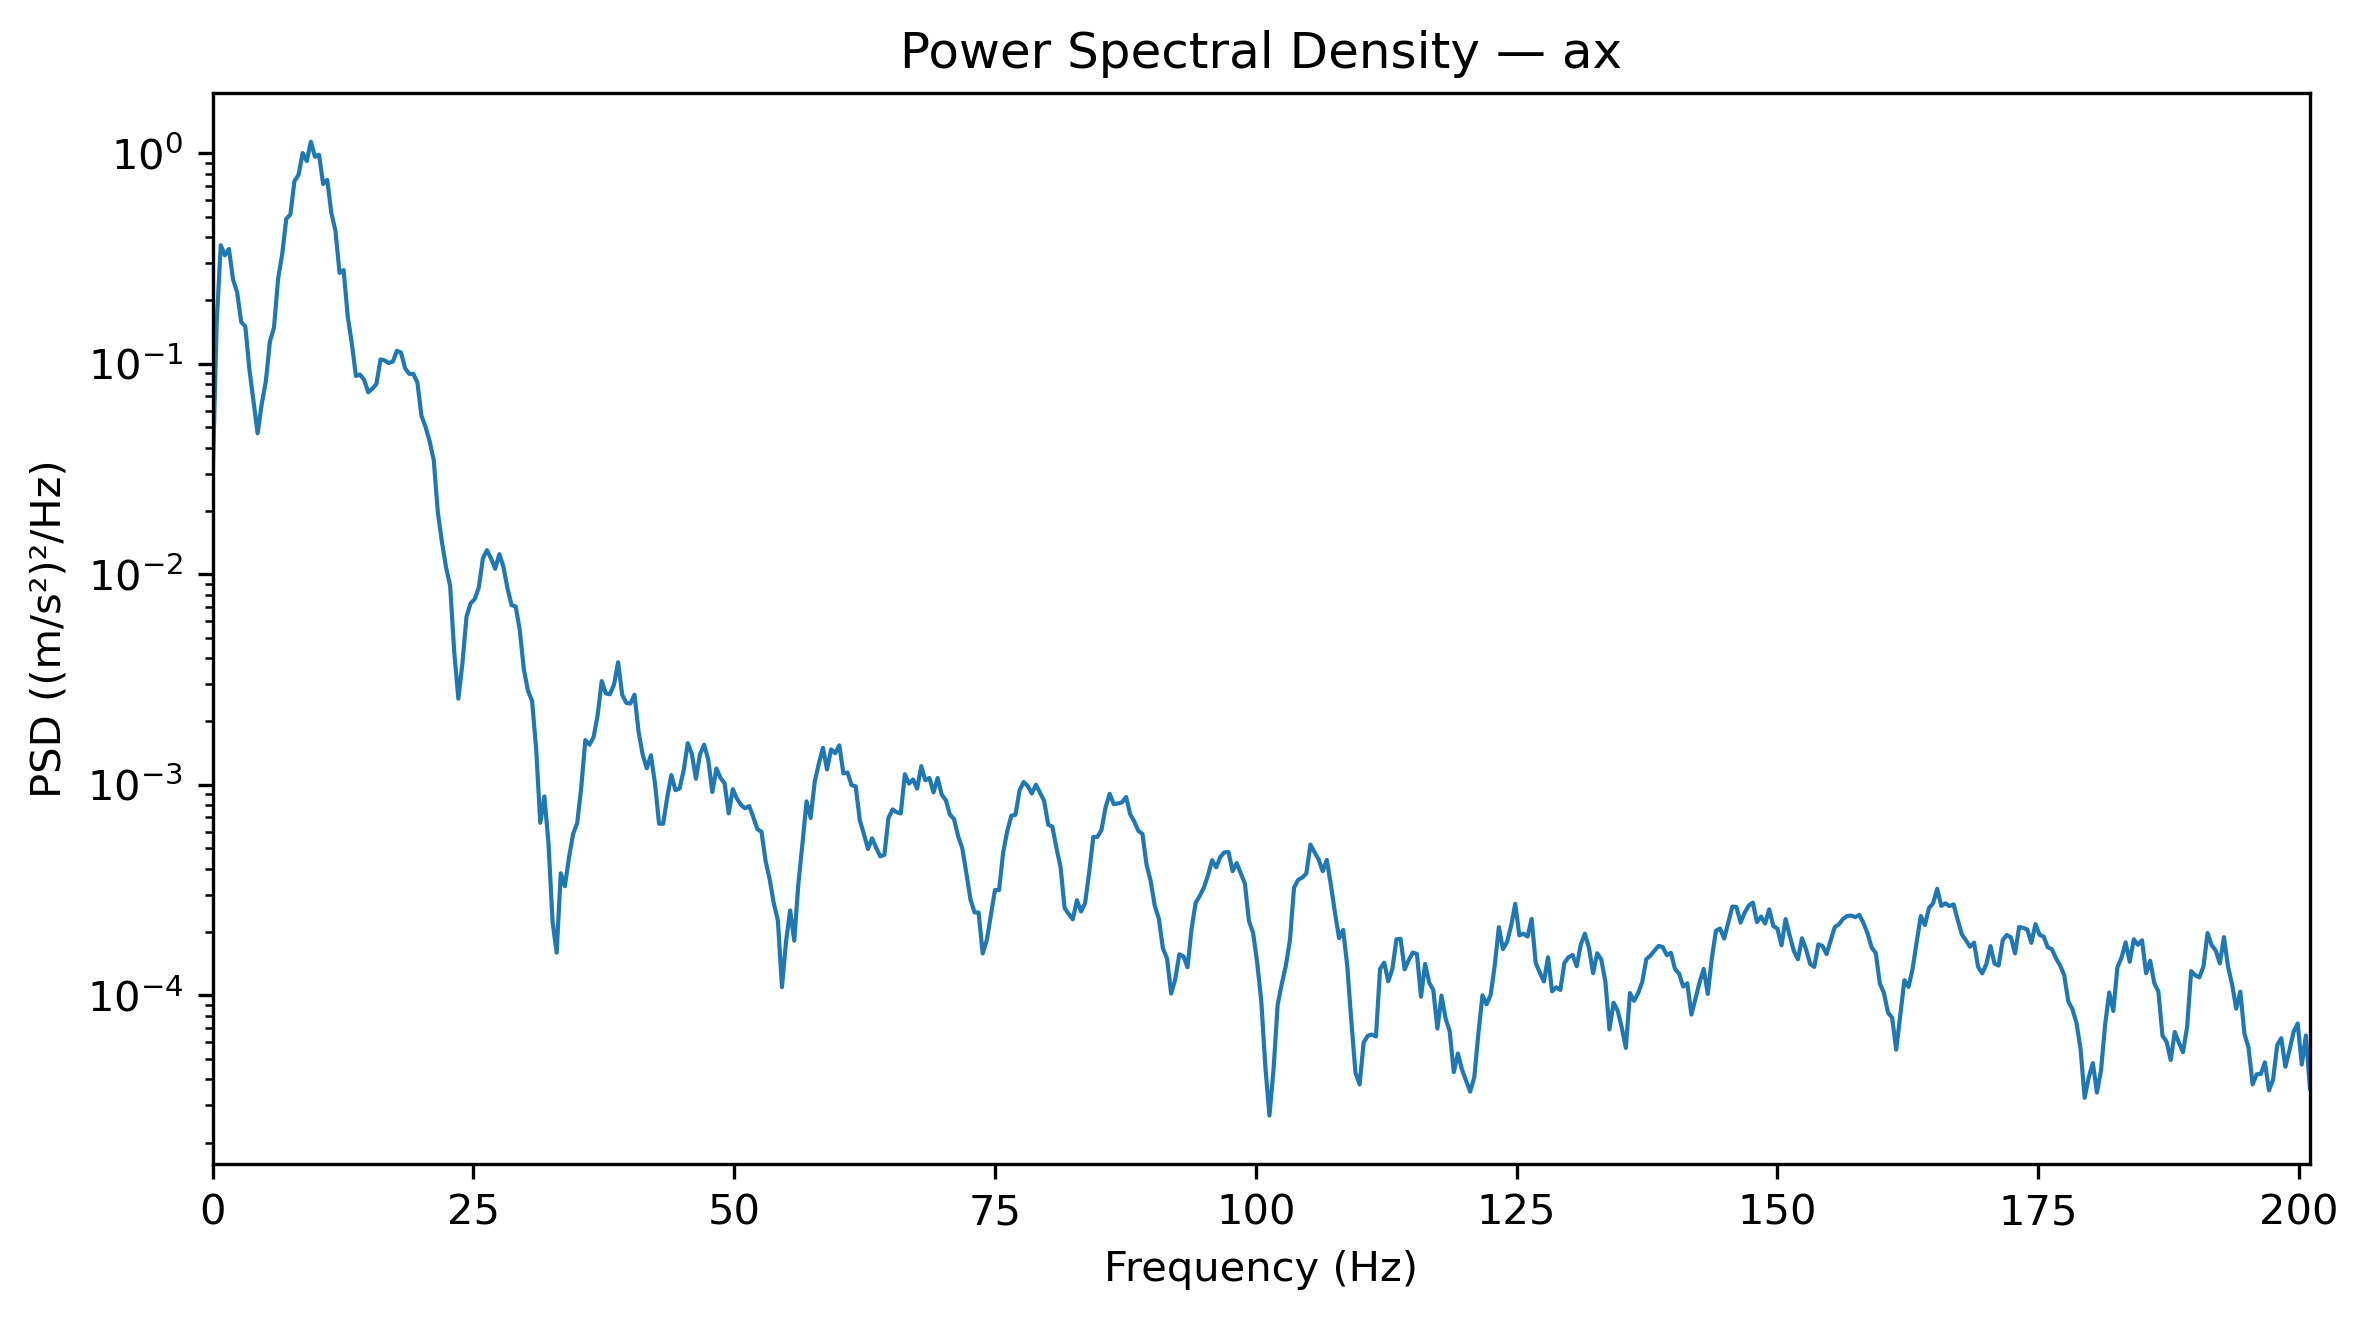

Source data for this figure (header and first rows):
Frequency_Hz, PSD_(m_s2)^2_per_Hz
0.0, 0.02731
0.3927, 0.1546
0.7854, 0.3659
1.178, 0.3278
1.571, 0.3513
1.963, 0.2517
2.356, 0.2189
2.749, 0.1579
3.141, 0.1506
3.534, 0.09391
3.927, 0.06622
4.319, 0.04678
4.712, 0.06435
5.105, 0.0824
5.497, 0.1275
5.89, 0.1488
6.283, 0.2533
6.675, 0.3318
7.068, 0.4887
7.461, 0.5126
7.854, 0.7389
8.246, 0.7913
8.639, 1.003
9.032, 0.9187
9.424, 1.136
9.817, 0.9632
10.21, 0.9849
10.6, 0.7151
10.99, 0.7481
11.39, 0.5198
11.78, 0.4289
12.17, 0.2704
12.57, 0.2787
12.96, 0.1679
13.35, 0.1249
13.74, 0.08753
14.14, 0.08895
14.53, 0.08391
14.92, 0.07326
15.31, 0.07621
15.71, 0.08025
16.1, 0.1049
16.49, 0.1039
16.89, 0.1008
17.28, 0.1026
17.67, 0.1152
18.06, 0.1131
18.46, 0.09537
18.85, 0.08965
19.24, 0.08968
19.63, 0.08167
20.03, 0.05658
20.42, 0.05014
20.81, 0.04285
21.2, 0.03487
21.6, 0.01968
21.99, 0.01423
22.38, 0.01081
22.78, 0.008812
23.17, 0.004261
... 453 more rows
